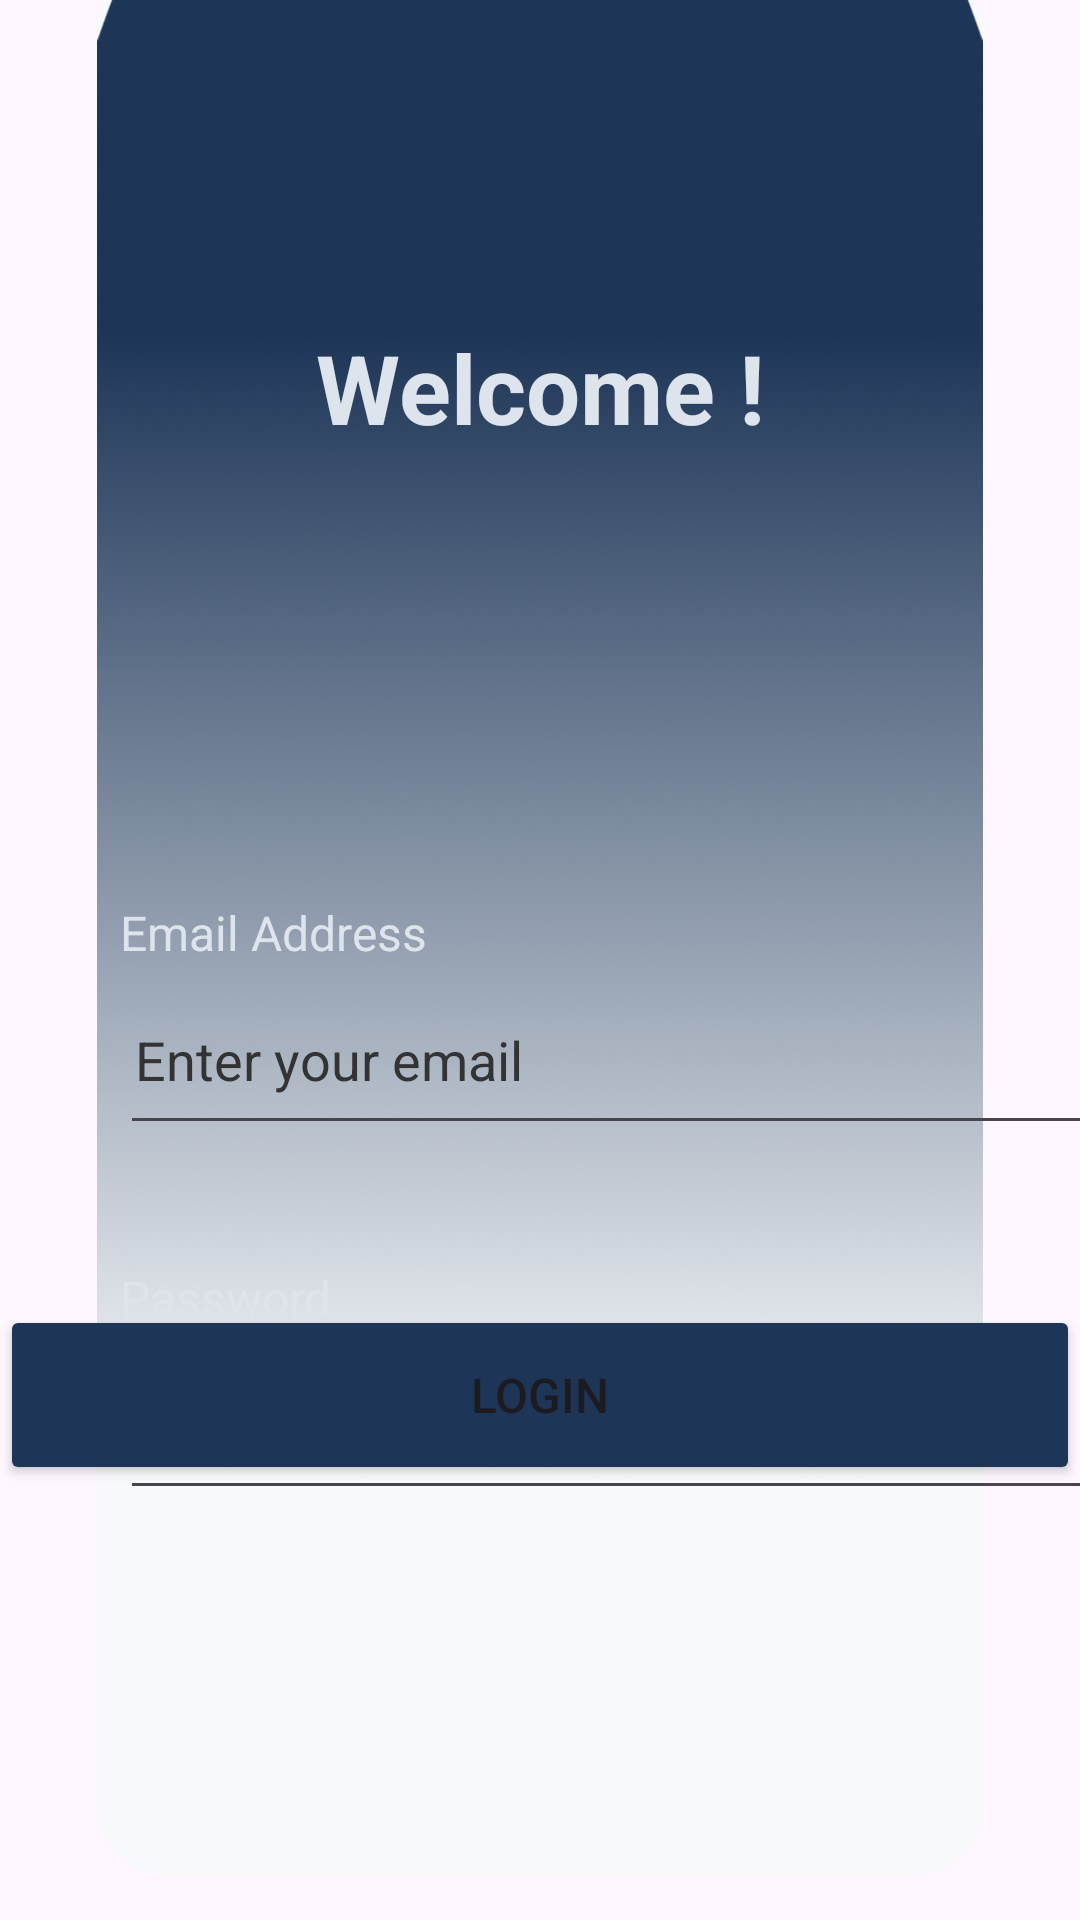

Write the Android layout XML for this screen, with the resource values it uses.
<!-- AndroidManifest.xml: application theme Theme.ProPair -->
<!-- res/layout/activity_login.xml -->
<?xml version="1.0" encoding="utf-8"?>
<androidx.constraintlayout.widget.ConstraintLayout xmlns:android="http://schemas.android.com/apk/res/android"
    xmlns:app="http://schemas.android.com/apk/res-auto"
    xmlns:tools="http://schemas.android.com/tools"
    android:id="@+id/main"
    android:layout_width="match_parent"
    android:layout_height="match_parent"
    tools:context=".Login">

    <ImageView
        android:id="@+id/imageView10"
        android:layout_width="wrap_content"
        android:layout_height="wrap_content"
        android:layout_marginTop="-15dp"
        android:layout_marginBottom="14dp"
        android:contentDescription="@string/bgImage"
        app:layout_constraintBottom_toBottomOf="parent"
        app:layout_constraintEnd_toEndOf="parent"
        app:layout_constraintHorizontal_bias="1.0"
        app:layout_constraintStart_toStartOf="parent"
        app:layout_constraintTop_toTopOf="parent"
        app:layout_constraintVertical_bias="0.0"
        app:srcCompat="@drawable/img_8"
        tools:ignore="VisualLintBounds" />

    <TextView
        android:id="@+id/textView8"
        android:layout_width="wrap_content"
        android:layout_height="wrap_content"
        android:text="@string/loginText1"
        android:textColor="@color/ash"
        android:textSize="32sp"
        android:textStyle="bold"
        app:layout_constraintBottom_toBottomOf="parent"
        app:layout_constraintEnd_toEndOf="parent"
        app:layout_constraintHorizontal_bias="0.500"
        app:layout_constraintStart_toStartOf="parent"
        app:layout_constraintTop_toTopOf="@+id/imageView10"
        app:layout_constraintVertical_bias="0.200" />

    <TextView
        android:id="@+id/textView12"
        android:layout_width="wrap_content"
        android:layout_height="wrap_content"
        android:layout_marginStart="40dp"
        android:layout_marginTop="300dp"
        android:text="@string/loginText2"
        android:textColor="@color/ash"
        android:textSize="16sp"
        app:layout_constraintStart_toStartOf="parent"
        app:layout_constraintTop_toTopOf="parent"
        tools:ignore="TextContrastCheck" />

    <EditText
        android:id="@+id/editTextTextEmailAddress"
        android:layout_width="360dp"
        android:layout_height="60dp"
        android:layout_marginStart="40dp"
        android:autofillHints=""
        android:ems="10"
        android:hint="@string/loginHint1"
        android:includeFontPadding="true"
        android:inputType="textEmailAddress"
        android:paddingStart="5dp"
        android:textColorHint="@color/brown"
        app:layout_constraintStart_toStartOf="parent"
        app:layout_constraintTop_toBottomOf="@+id/textView12"
        tools:ignore="RtlSymmetry,TextContrastCheck" />

    <TextView
        android:id="@+id/textView13"
        android:layout_width="wrap_content"
        android:layout_height="wrap_content"
        android:layout_marginStart="40dp"
        android:layout_marginTop="40dp"
        android:autofillHints=""
        android:text="@string/loginText3"
        android:textColor="@color/ash"
        android:textSize="16sp"
        app:layout_constraintStart_toStartOf="parent"
        app:layout_constraintTop_toBottomOf="@+id/editTextTextEmailAddress"
        tools:ignore="TextContrastCheck" />

    <EditText
        android:id="@+id/editTextTextPassword"
        android:layout_width="360dp"
        android:layout_height="60dp"
        android:layout_marginStart="40dp"
        android:autofillHints=""
        android:ems="10"
        android:hint="@string/loginHint2"
        android:includeFontPadding="true"
        android:inputType="textPassword"
        android:paddingStart="5dp"
        android:textColor="@color/brown"
        android:textColorHint="@color/brown"
        app:layout_constraintStart_toStartOf="parent"
        app:layout_constraintTop_toBottomOf="@+id/textView13"
        tools:ignore="RtlSymmetry,TextContrastCheck" />

    <Button
        android:id="@+id/lgnbtn"
        android:layout_width="360dp"
        android:layout_height="60dp"
        android:backgroundTint="@color/navyblue"
        android:text="@string/loginBtn"
        android:textSize="16sp"
        app:layout_constraintBottom_toBottomOf="parent"
        app:layout_constraintEnd_toEndOf="parent"
        app:layout_constraintStart_toStartOf="parent"
        app:layout_constraintTop_toTopOf="parent"
        app:layout_constraintVertical_bias="0.75"
        tools:ignore="VisualLintButtonSize" />

</androidx.constraintlayout.widget.ConstraintLayout>
<!-- resources referenced by this layout -->
<resources>
  <color name="ash">#DDE4EC</color>
  <color name="brown">#333333</color>
  <color name="navyblue">#1D3557</color>
  <!-- drawable img_8: png bitmap (drawable, 313255 bytes) -->
  <string name="bgImage">background</string>
  <string name="loginBtn">Login</string>
  <string name="loginHint1">Enter your email</string>
  <string name="loginHint2">Enter your password</string>
  <string name="loginText1">Welcome !</string>
  <string name="loginText2">Email Address</string>
  <string name="loginText3">Password</string>
  <style name="Theme.ProPair" parent="Base.Theme.ProPair" />
  <style name="Base.Theme.ProPair" parent="Theme.Material3.DayNight.NoActionBar">
          
          <item name="colorPrimary">@color/ash</item>
          <item name="colorPrimaryVariant">@color/ash</item>
      </style>
</resources>
